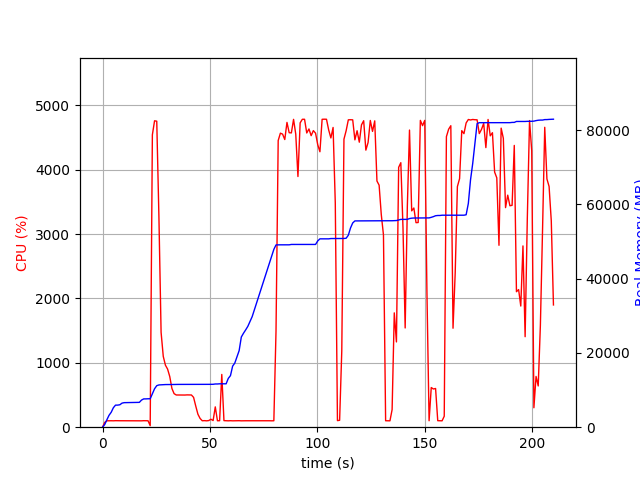

Source data for this figure (header and first rows):
elapsed_time, nproc, cpu, mem_real, mem_virtual
4.2438507080078125e-05, 1, 0.0, 7.02, 3185
1.006, 1, 74.5, 713.2, 1688
2.014, 1, 99.2, 2001, 3656
3.021, 1, 100.3, 3205, 5000
4.029, 1, 100.3, 4017, 6786
5.036, 1, 99.3, 5243, 8578
6.043, 1, 101.3, 5939, 8690
7.051, 1, 100.3, 5945, 8690
8.058, 1, 100.3, 6041, 8702
9.066, 1, 100.2, 6479, 8702
10.07, 1, 99.3, 6607, 8702
11.08, 1, 100.3, 6621, 8702
12.09, 1, 100.3, 6631, 8702
13.09, 1, 100.3, 6641, 8702
14.1, 1, 101.0, 6685, 8702
15.11, 1, 100.0, 6685, 8702
16.12, 1, 100.1, 6685, 8702
17.13, 1, 101.0, 6685, 8702
18.14, 1, 99.0, 7303, 10750
19.15, 1, 101.1, 7617, 10750
20.16, 1, 101.1, 7617, 10750
21.17, 1, 100.1, 7651, 10750
22.18, 1, 23.8, 7651, 10750
23.19, 1, 4542, 9003, 15481
24.21, 1, 4760, 10343, 16939
25.23, 1, 4754, 11177, 17807
26.24, 1, 3262, 11376, 18013
27.25, 1, 1474, 11410, 18027
28.26, 1, 1100, 11428, 18041
29.26, 1, 963.5, 11476, 18041
30.27, 1, 902.4, 11476, 18041
31.28, 1, 786.9, 11476, 18041
32.29, 1, 601.6, 11496, 18121
33.3, 1, 521.3, 11496, 18121
34.3, 1, 500.5, 11518, 18121
35.31, 1, 500.3, 11518, 18121
36.32, 1, 501.0, 11518, 18121
37.33, 1, 501.2, 11524, 18177
38.33, 1, 499.5, 11530, 18233
39.34, 1, 501.9, 11536, 18289
40.36, 1, 501.8, 11536, 18289
41.36, 1, 500.4, 11536, 18289
42.37, 1, 463.5, 11536, 18289
43.38, 1, 327.6, 11536, 18289
44.39, 1, 201.2, 11536, 18289
45.4, 1, 135.8, 11536, 18289
46.41, 1, 100.1, 11536, 18289
47.42, 1, 102.0, 11536, 18289
48.43, 1, 99.0, 11536, 18289
49.44, 1, 103.1, 11536, 18289
50.45, 1, 123.9, 11548, 18417
51.46, 1, 103.1, 11548, 18417
52.47, 1, 315.7, 11632, 18417
53.48, 1, 100.0, 11634, 18417
54.49, 1, 101.0, 11681, 18417
55.5, 1, 819.7, 11681, 18417
56.51, 1, 102.0, 11681, 18417
57.52, 1, 100.0, 11683, 18417
58.53, 1, 99.1, 13137, 21153
59.54, 1, 101.0, 13877, 21153
... 148 more rows
